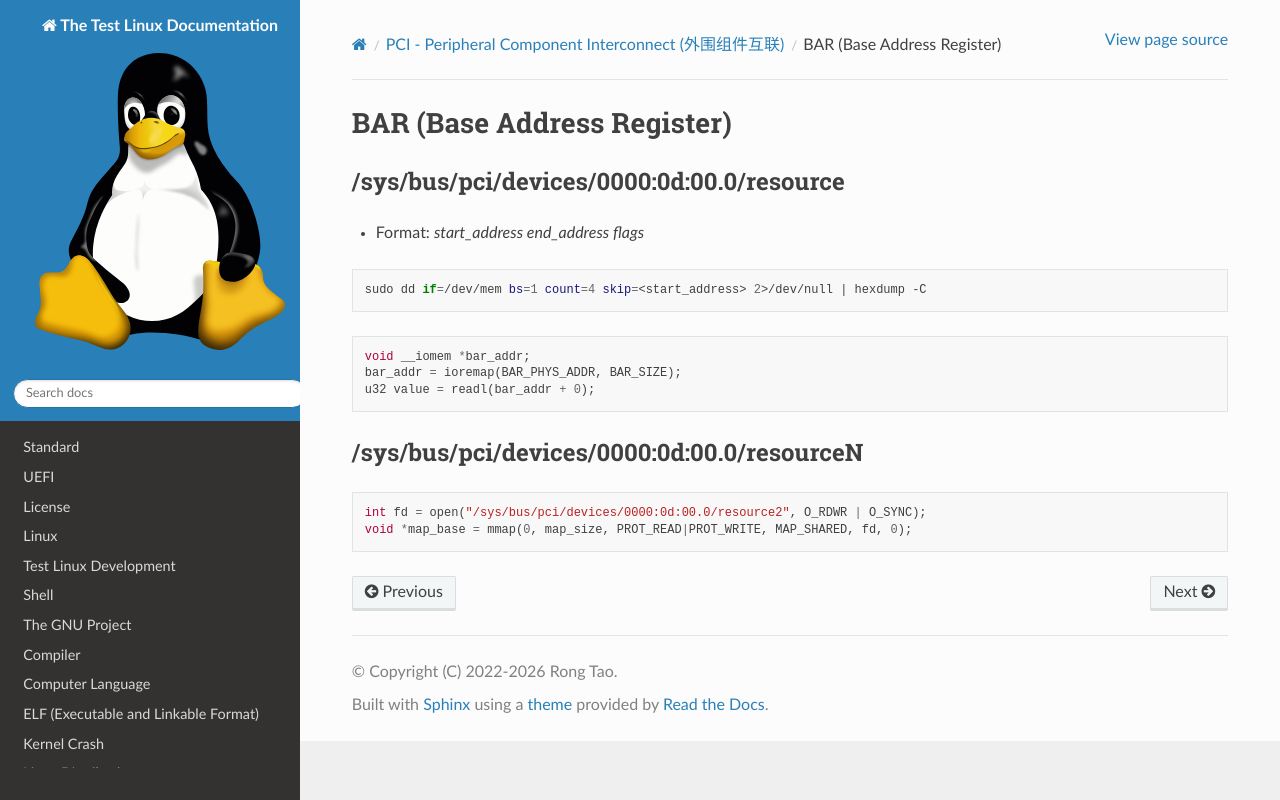

repository: Rtoax/test-linux · page: pcie/bar.html · generator: sphinx

===========================
BAR (Base Address Register)
===========================

/sys/bus/pci/devices/0000:0d:00.0/resource
~~~~~~~~~~~~~~~~~~~~~~~~~~~~~~~~~~~~~~~~~~

- Format: `start_address   end_address   flags`

.. code-block:: shell

    sudo dd if=/dev/mem bs=1 count=4 skip=<start_address> 2>/dev/null | hexdump -C


.. code-block:: c

    void __iomem *bar_addr;
    bar_addr = ioremap(BAR_PHYS_ADDR, BAR_SIZE);
    u32 value = readl(bar_addr + 0);


/sys/bus/pci/devices/0000:0d:00.0/resourceN
~~~~~~~~~~~~~~~~~~~~~~~~~~~~~~~~~~~~~~~~~~~

.. code-block:: c

    int fd = open("/sys/bus/pci/devices/0000:0d:00.0/resource2", O_RDWR | O_SYNC);
    void *map_base = mmap(0, map_size, PROT_READ|PROT_WRITE, MAP_SHARED, fd, 0);
